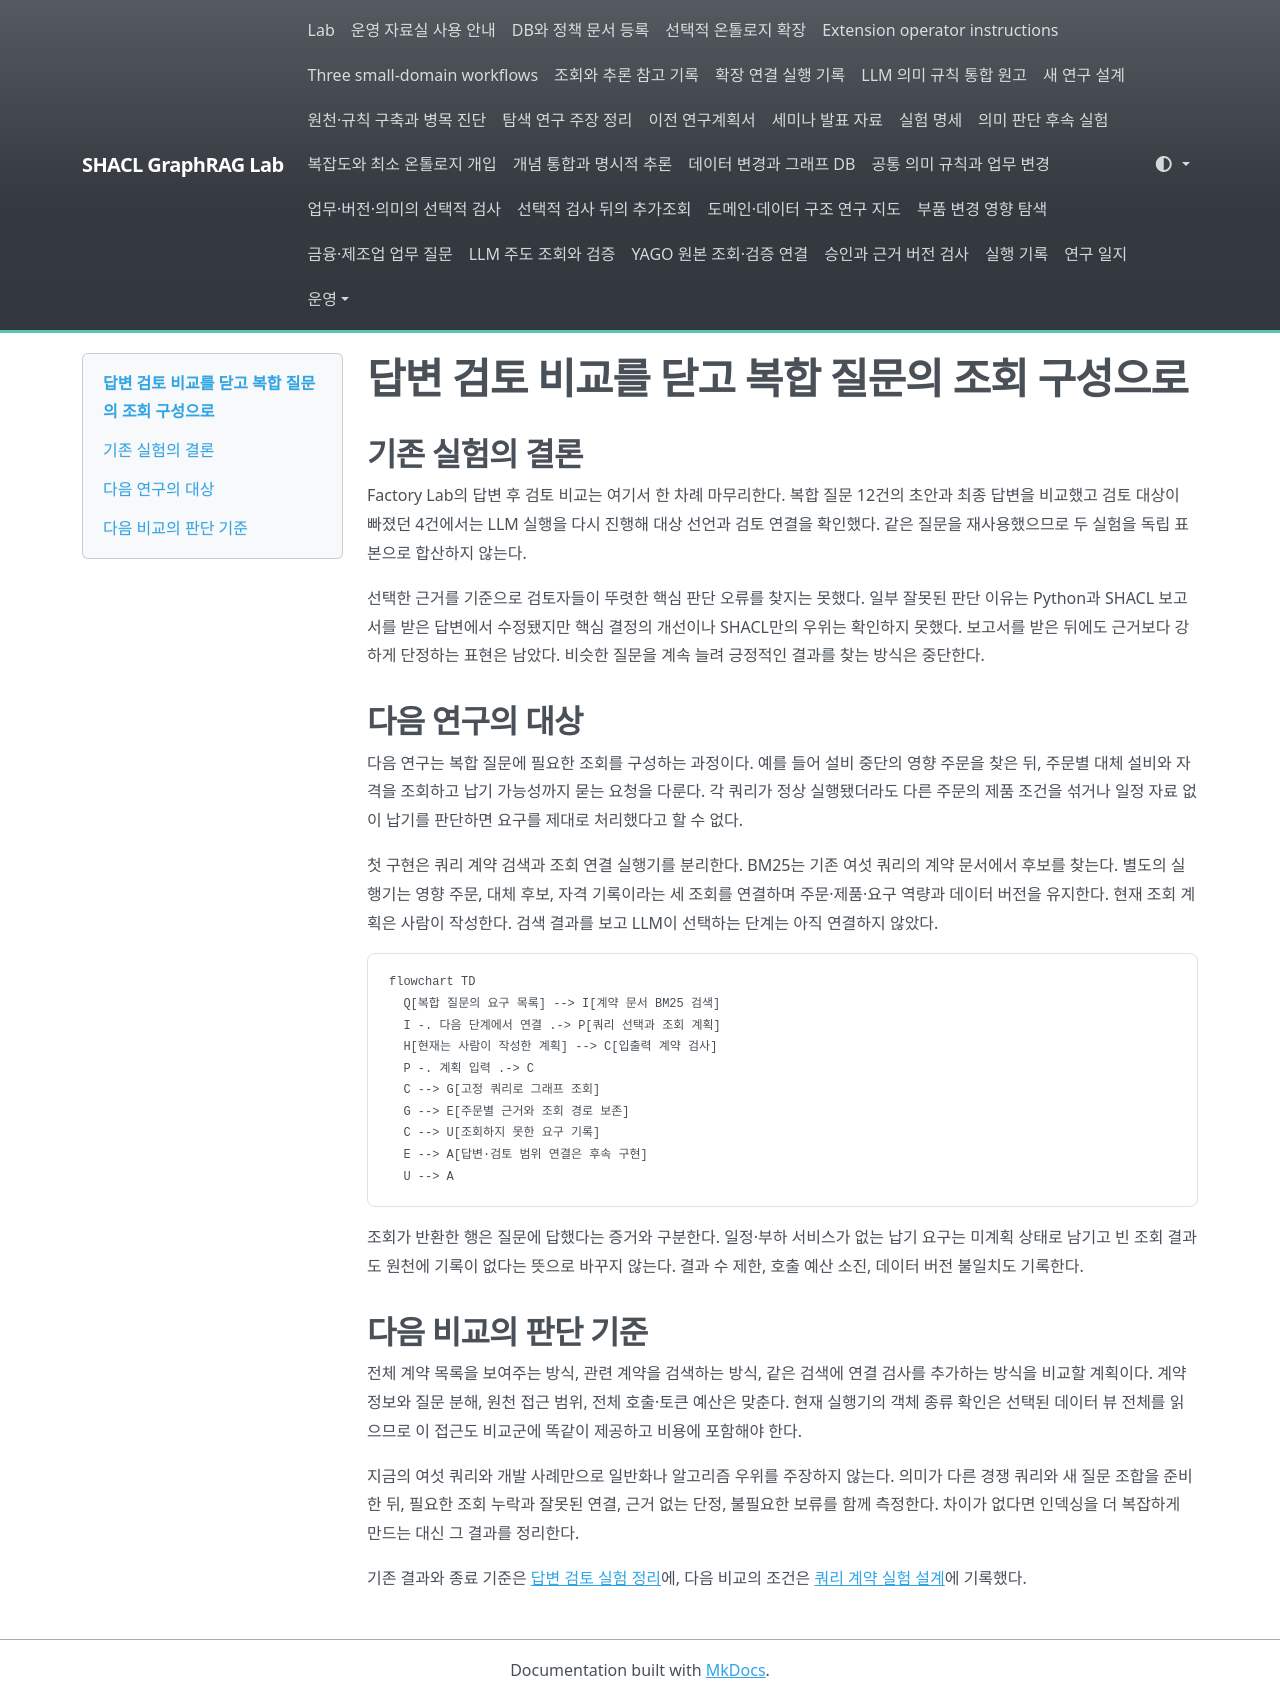

repository: shinysong/shacl-graphrag · page: journal/2026-11-12-query-contract-transition/index.html · generator: mkdocs

# 답변 검토 비교를 닫고 복합 질문의 조회 구성으로

## 기존 실험의 결론

Factory Lab의 답변 후 검토 비교는 여기서 한 차례 마무리한다. 복합 질문 12건의 초안과 최종 답변을 비교했고 검토 대상이 빠졌던 4건에서는 LLM 실행을 다시 진행해 대상 선언과 검토 연결을 확인했다. 같은 질문을 재사용했으므로 두 실험을 독립 표본으로 합산하지 않는다.

선택한 근거를 기준으로 검토자들이 뚜렷한 핵심 판단 오류를 찾지는 못했다. 일부 잘못된 판단 이유는 Python과 SHACL 보고서를 받은 답변에서 수정됐지만 핵심 결정의 개선이나 SHACL만의 우위는 확인하지 못했다. 보고서를 받은 뒤에도 근거보다 강하게 단정하는 표현은 남았다. 비슷한 질문을 계속 늘려 긍정적인 결과를 찾는 방식은 중단한다.

## 다음 연구의 대상

다음 연구는 복합 질문에 필요한 조회를 구성하는 과정이다. 예를 들어 설비 중단의 영향 주문을 찾은 뒤, 주문별 대체 설비와 자격을 조회하고 납기 가능성까지 묻는 요청을 다룬다. 각 쿼리가 정상 실행됐더라도 다른 주문의 제품 조건을 섞거나 일정 자료 없이 납기를 판단하면 요구를 제대로 처리했다고 할 수 없다.

첫 구현은 쿼리 계약 검색과 조회 연결 실행기를 분리한다. BM25는 기존 여섯 쿼리의 계약 문서에서 후보를 찾는다. 별도의 실행기는 영향 주문, 대체 후보, 자격 기록이라는 세 조회를 연결하며 주문·제품·요구 역량과 데이터 버전을 유지한다. 현재 조회 계획은 사람이 작성한다. 검색 결과를 보고 LLM이 선택하는 단계는 아직 연결하지 않았다.

```mermaid
flowchart TD
  Q[복합 질문의 요구 목록] --> I[계약 문서 BM25 검색]
  I -. 다음 단계에서 연결 .-> P[쿼리 선택과 조회 계획]
  H[현재는 사람이 작성한 계획] --> C[입출력 계약 검사]
  P -. 계획 입력 .-> C
  C --> G[고정 쿼리로 그래프 조회]
  G --> E[주문별 근거와 조회 경로 보존]
  C --> U[조회하지 못한 요구 기록]
  E --> A[답변·검토 범위 연결은 후속 구현]
  U --> A
```

조회가 반환한 행은 질문에 답했다는 증거와 구분한다. 일정·부하 서비스가 없는 납기 요구는 미계획 상태로 남기고 빈 조회 결과도 원천에 기록이 없다는 뜻으로 바꾸지 않는다. 결과 수 제한, 호출 예산 소진, 데이터 버전 불일치도 기록한다.

## 다음 비교의 판단 기준

전체 계약 목록을 보여주는 방식, 관련 계약을 검색하는 방식, 같은 검색에 연결 검사를 추가하는 방식을 비교할 계획이다. 계약 정보와 질문 분해, 원천 접근 범위, 전체 호출·토큰 예산은 맞춘다. 현재 실행기의 객체 종류 확인은 선택된 데이터 뷰 전체를 읽으므로 이 접근도 비교군에 똑같이 제공하고 비용에 포함해야 한다.

지금의 여섯 쿼리와 개발 사례만으로 일반화나 알고리즘 우위를 주장하지 않는다. 의미가 다른 경쟁 쿼리와 새 질문 조합을 준비한 뒤, 필요한 조회 누락과 잘못된 연결, 근거 없는 단정, 불필요한 보류를 함께 측정한다. 차이가 없다면 인덱싱을 더 복잡하게 만드는 대신 그 결과를 정리한다.

기존 결과와 종료 기준은 [답변 검토 실험 정리](../experiments/answer-review-closeout.md)에, 다음 비교의 조건은 [쿼리 계약 실험 설계](../experiments/query-contracts.md)에 기록했다.

<!-- HUMANIZE-SUMMARY
경로: light / 강도: 보수 / 장르: report
탐지·수정: C-11 연결어미 뒤 쉼표 5곳 삭제. 사실·수치·제목·기술 용어·Mermaid·링크 보존.
핵심 변경: “비교했고, 검토” → “비교했고 검토”; “읽으므로, 이” → “읽으므로 이”.
자체검증: 6/6 통과. 변경률 확정은 공통 게이트에서 확인.
등급: B. 그 밖의 수정이 거의 필요 없는 글.
-->
